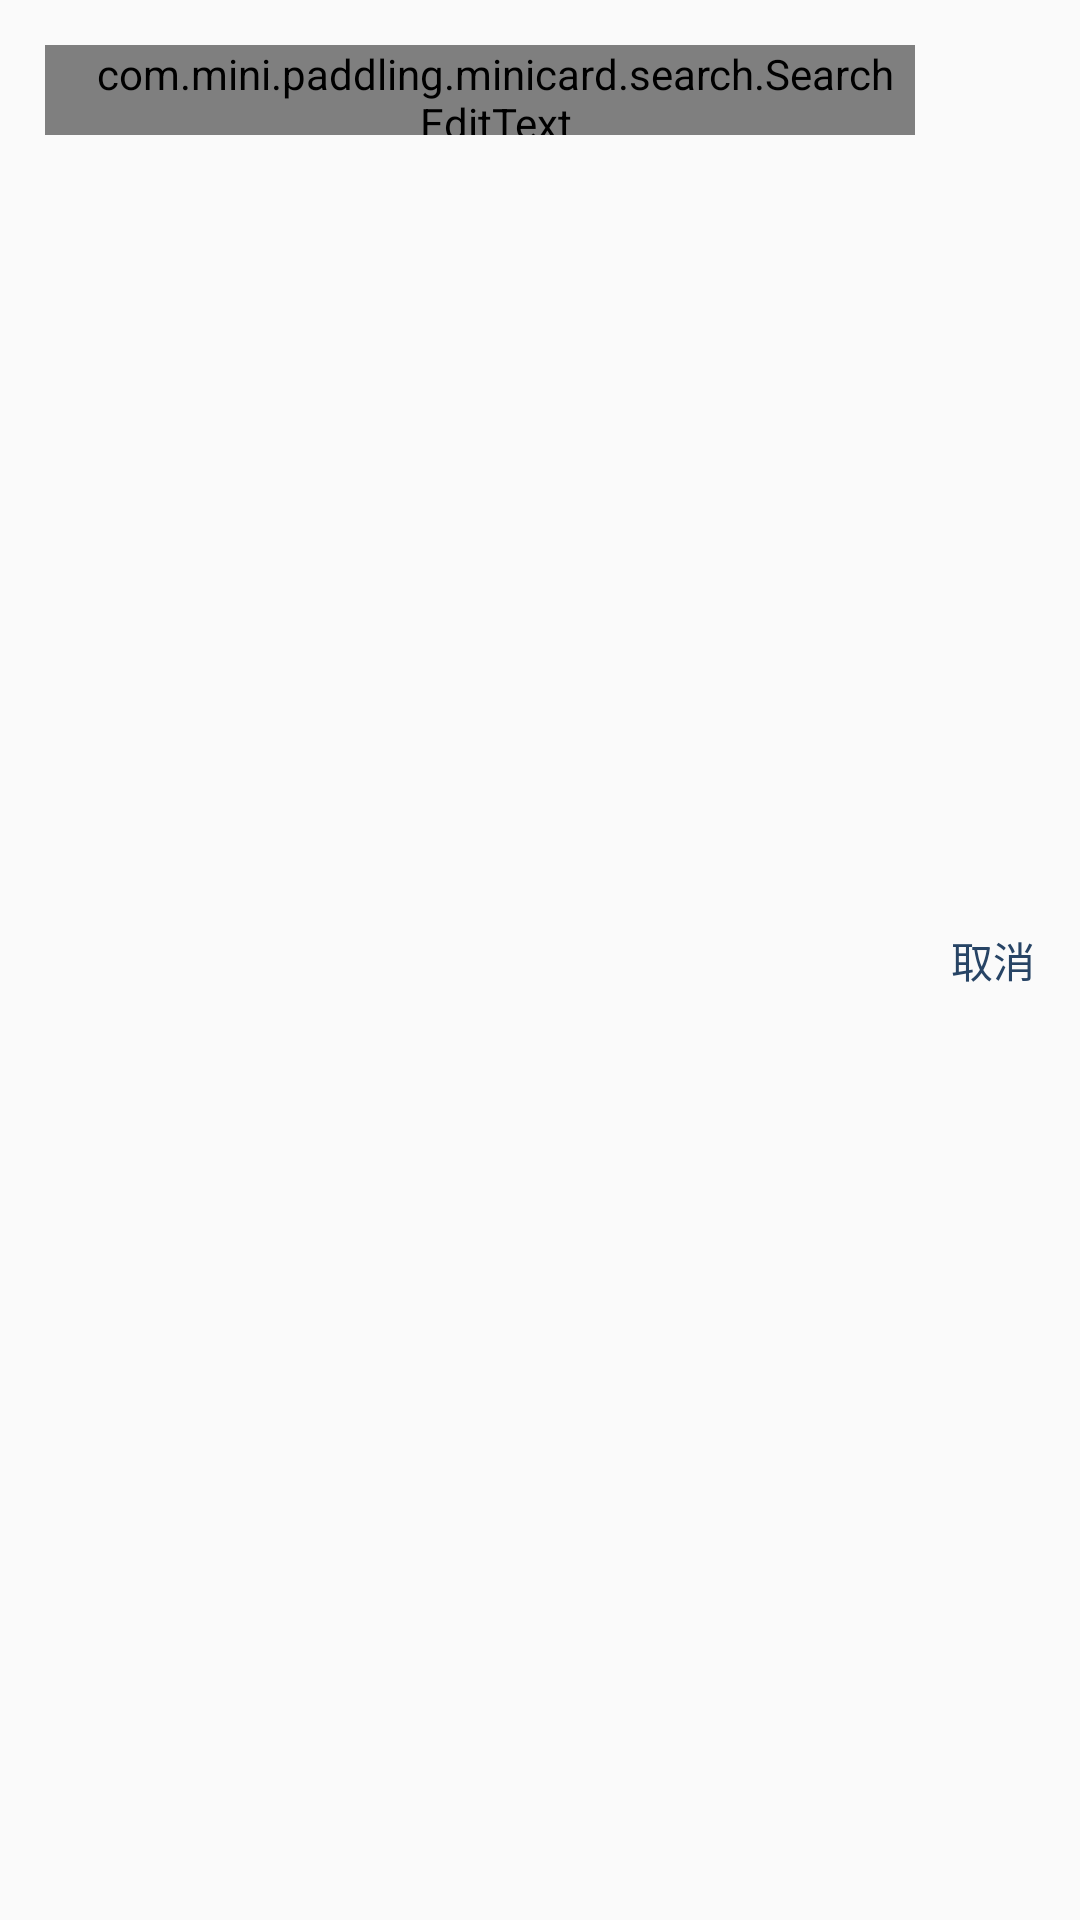

Android layout source for this screen:
<!-- AndroidManifest.xml: application theme AppTheme -->
<!-- res/layout/view_search_top.xml -->
<?xml version="1.0" encoding="utf-8"?>
<LinearLayout
    xmlns:android="http://schemas.android.com/apk/res/android"
    android:layout_width="match_parent"
    android:layout_height="60dp"
    android:orientation="horizontal"
    android:padding="15dp">

    <com.mini.paddling.minicard.search.SearchEditText
        android:hint="@string/search_text"
        android:focusable="true"
        android:singleLine="true"
        android:imeOptions="actionSearch"
        android:id="@+id/search_editText"
        android:paddingLeft="16dp"
        android:background="@drawable/home_search_shape"
        android:layout_width="0dp"
        android:layout_weight="1"
        android:textColor="@color/theme_color"
        android:layout_height="30dp"
        android:drawableLeft="@drawable/search_ic_search"
        android:drawablePadding="10dp"
        android:drawableRight="@drawable/clear"
        android:paddingRight="6dp"
        android:textSize="12dp" />

    <TextView
        android:gravity="center"
        android:id="@+id/search_cancelView"
        android:textSize="14dp"
        android:paddingLeft="12dp"
        android:textColor="@color/theme_color"
        android:text="@string/cancel"
        android:layout_width="wrap_content"
        android:layout_height="match_parent" />


</LinearLayout>
<!-- resources referenced by this layout -->
<resources>
  <color name="theme_color">#274465</color>
  <!-- drawable clear: png bitmap (drawable, 778 bytes) -->
  <!-- drawable home_search_shape (drawable) -->
  <?xml version="1.0" encoding="utf-8"?>
  <shape xmlns:android="http://schemas.android.com/apk/res/android">
  
      <corners android:radius="4dp"/>
  
      <solid android:color="@color/grey0"/>
  
  </shape>
  <!-- drawable search_ic_search: png bitmap (drawable-xhdpi, 881 bytes) -->
  <string name="cancel">取消</string>
  <string name="search_text">在这里写下你想寻找的</string>
  <style name="AppTheme" parent="Theme.AppCompat.Light.NoActionBar">
          
          <item name="colorPrimary">@color/theme_color</item>
          <item name="colorPrimaryDark">@color/colorPrimaryDark</item>
          <item name="colorAccent">@color/colorAccent</item>
          <item name="windowActionBar">false</item>
      </style>
  <color name="grey0">#f1f1f1</color>
  <color name="colorPrimaryDark">#191919</color>
  <color name="colorAccent">#274465</color>
</resources>
